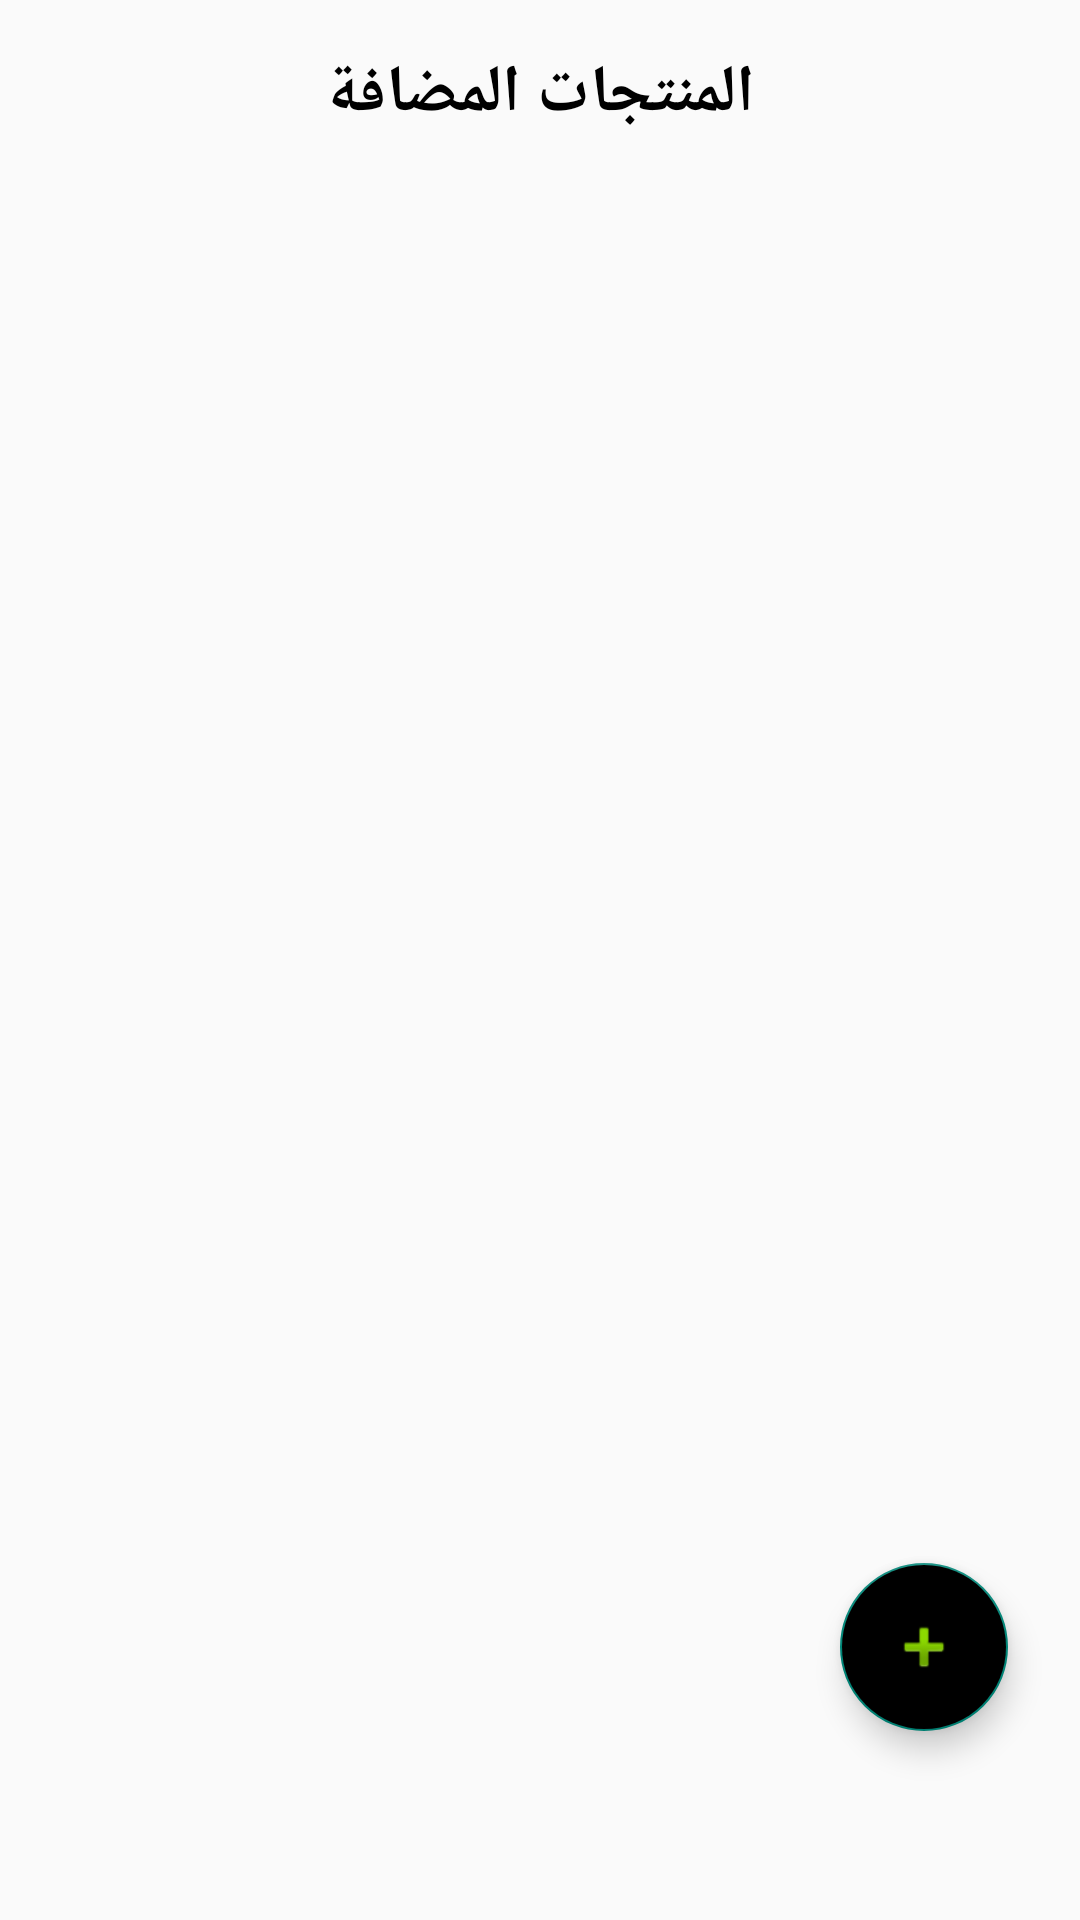

Layout XML and referenced resources for this Android screen:
<!-- AndroidManifest.xml: application theme AppTheme -->
<!-- res/layout/fragment_admin_products.xml -->
<?xml version="1.0" encoding="utf-8"?>
<RelativeLayout xmlns:android="http://schemas.android.com/apk/res/android"
    android:layout_width="match_parent"
    android:layout_height="match_parent"
    android:padding="8dp">

    <TextView
        android:id="@+id/textView"
        android:text="المنتجات المضافة"
        android:textStyle="bold"
        android:textSize="22sp"
        android:layout_centerHorizontal="true"
        android:textColor="@color/black"
        android:layout_margin="8dp"
        android:layout_width="wrap_content"
        android:layout_height="wrap_content"/>

    <androidx.recyclerview.widget.RecyclerView
        android:id="@+id/recyclerProducts"
        android:layout_width="match_parent"
        android:layout_height="match_parent"
        android:layout_below="@id/textView"
        android:padding="8dp"/>

    <com.google.android.material.floatingactionbutton.FloatingActionButton
        android:id="@+id/fabAddProduct"
        android:layout_width="wrap_content"
        android:layout_height="wrap_content"
        android:layout_alignParentBottom="true"
        android:layout_alignParentEnd="true"
        android:layout_marginEnd="16dp"
        android:layout_marginBottom="55dp"
       android:backgroundTint="@color/bottom_nav_item_color"
        android:src="@android:drawable/ic_input_add"/>
</RelativeLayout>
<!-- resources referenced by this layout -->
<resources>
  <style name="AppTheme" parent="Theme.AppCompat.Light.NoActionBar">
          
      </style>
  <!-- not gathered from this repository: default colours our renderer supplied (Android Studio template values) -->
  <color name="black">#FF000000</color>
</resources>
